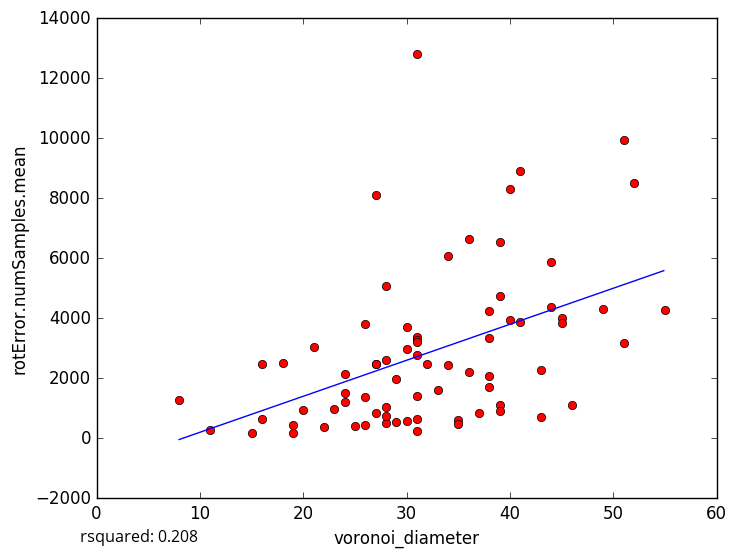

Data behind this chart, as committed beside it:
voronoi_diameter, rotError.numSamples.mean
52, 8503
49, 4291
28, 5073
36, 2208
29, 533.7
11, 281
22, 375.8
26, 3820
39, 4729
38, 3357
39, 1110
31, 244.5
27, 830.8
19, 180.0
19, 450.7
26, 457.4
16, 628.1
20, 955
39, 914
38, 2060
41, 8901
24, 2143
51, 9952
44, 5881
21, 3028
31, 12817
18, 2497
27, 8121
16, 2459
45, 3999
43, 716.9
37, 843.5
30, 3702
36, 6648
44, 4365
55, 4280
38, 1701
41, 3879
15, 189.7
28, 1054
31, 2766
24, 1207
39, 6532
51, 3173
34, 2457
43, 2282
34, 6061
40, 8307
28, 2599
40, 3927
24, 1493
31, 3379
31, 655.8
23, 964.6
33, 1611
45, 3842
26, 1384
31, 3280
27, 2484
46, 1120
... 18 more rows
